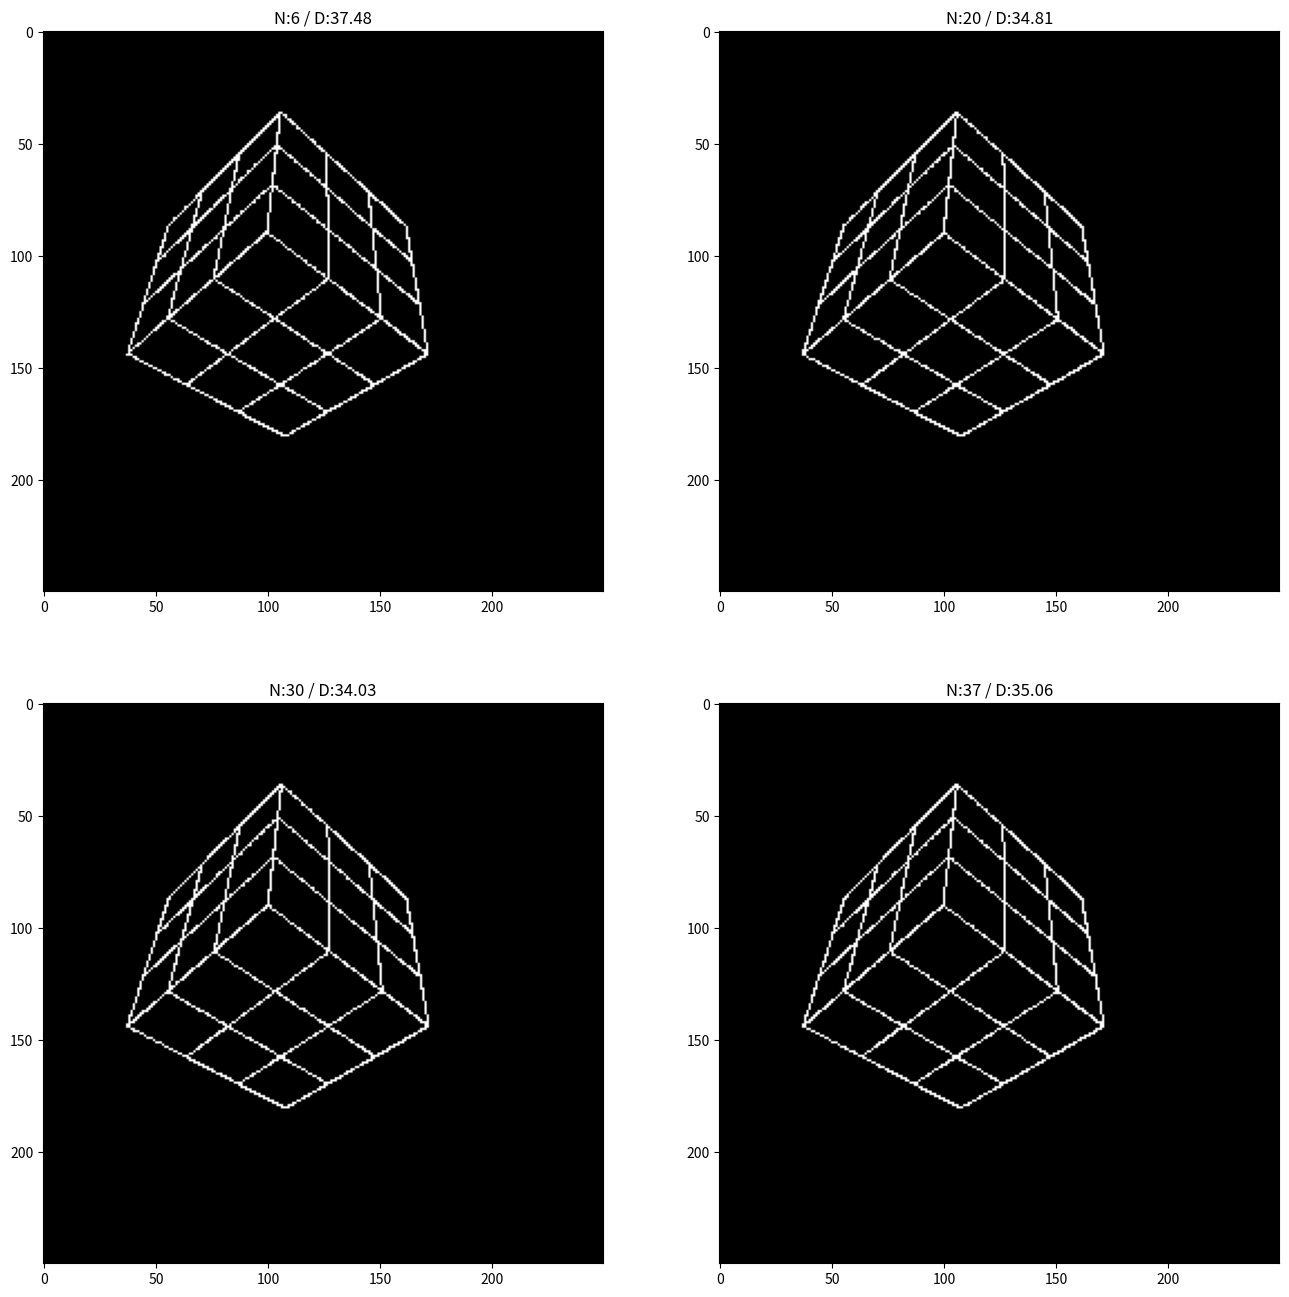

The script that saved this image:
# -*- coding: utf-8 -*-
"""538-hw1.ipynb

Automatically generated by Colaboratory.

Original file is located at
    https://colab.research.google.com/<link-removed>
"""

import numpy as np
import matplotlib.pyplot as plt

[height, width] = [250, 250]
cube_size = 30

def form_rotation_matrix(roll, pitch, yaw, euler=False):

    if euler:
         [roll, pitch, yaw] = np.radians([roll, pitch, yaw])
    
    rotate_x = np.array([
                         [1, 0, 0],
                         [0, np.cos(roll), -np.sin(roll)],
                         [0, np.sin(roll), np.cos(roll)]
                         ])

    rotate_y = np.array([
                         [np.cos(pitch), 0, np.sin(pitch)],
                         [0, 1, 0],
                         [-np.sin(pitch), 0, np.cos(pitch)]
                         ])
    
    rotate_z = np.array([
                         [np.cos(yaw), -np.sin(yaw), 0],
                         [np.sin(yaw), np.cos(yaw), 0],
                         [0, 0, 1]
                         ])

    return rotate_x @ rotate_y @ rotate_z


def form_calibration_matrix(rotation, translation):
    K = np.eye(3) # intrinsic matrix
    return K @ np.hstack((rotation, translation))

def project(calibration_matrix, points):
    """
        calibration matrix: 3x4
        points: Nx4 in world coordinates
    """

    points = points#/points[:, 3:4] # scale by homogeneous coordinates
    projected = (calibration_matrix @ (points.T)).T # apply transformation (T is to make Nx3)
    return projected/projected[:, 2:3] # scale by homogeneous coordinates

def generate_line(start, end, precision):
    """
        start and end coordinates of the line
        3d points
    """

    line_points = np.zeros((precision, 4))

    # find the axis to be filled
    flow_idx = np.flatnonzero(start-end)

    # max value of the axis
    size = np.abs((start-end)[flow_idx])

    # generate floating points
    flow = np.linspace(0, size, num=precision).reshape(precision, 1)

    # fill the variable axis
    line_points[:, flow_idx] = flow

    # fill the constant axices
    for i in range(3):
        if i != flow_idx:
            line_points[:, i] = start[i]

    # set homogeneous coordinates
    line_points[:, -1] = 1
    
    return line_points

def generate_corners(size=5):

    corners = np.array([
                     [0,0,0],
                     #[size,0,0],
                     [0,size,0],
                     [size,size,0],
                     [0,0,size],
                     [size,0,size],
                     [0,size,size],
                     [size,size,size],
    ])

    connections = np.array([
                            [0, size, size/3],
                            [0, size, size*2/3],
                            [0, 0, size/3],
                            [0, 0, size*2/3],

                            [0, size/3, size],
                            [0, size*2/3, size],
                            [0, size/3, 0],
                            [0, size*2/3, 0],

                            [size/3, size, size],
                            [size*2/3, size, size],
                            [size/3, size, 0],
                            [size*2/3, size, 0],

                            [size, size, size/3],
                            [size, size, size*2/3],
                            [0, size, size/3],
                            [0, size, size*2/3],

                            [size/3, size, size],
                            [size*2/3, size, size],
                            [size/3, 0, size],
                            [size*2/3, 0, size],

                            [size, size/3, size],
                            [size, size*2/3, size],
                            [0, size/3, size],
                            [0, size*2/3, size],

    ])

    return np.vstack((corners, connections))

def generate_cube_coordinates(size=5, precision=25):
    
    points = np.zeros((0, 4))
    
    corners = generate_corners(size)

    for start in corners:
        for end in corners:
            if np.count_nonzero(start-end) == 1:
                line_points = generate_line(start, end, precision=precision)
                points = np.vstack((points, line_points))

    return points

def render(points, img_height=500, img_width=500):
    """
    points: Nx2 in x, y format not row, column
    """

    #test = np.array([[0.4, -0.4],[-0.45, 0.45]])
    
    points = points.copy()
    
    #points = np.vstack((points, test))

    # move the origin from center to top left
    points[:, 0] += 0.5
    points[:, 1] -= 0.5
    points[:, 1] *= -1

    
    # scale by image size
    points[:, 0] *= img_width
    points[:, 1] *= img_height

    canvas = np.zeros((img_height, img_width))

    for p in points:
        # here we round the floating point
        # this may need a better solution
        if p[0] < img_width and p[1] < img_height:
            canvas[int(p[1]), int(p[0])] = 1
            p[0] = int(p[0])
            p[1] = int(p[1])


    return canvas, points

def ls_helper(xi, yi, x0, y0, z0):
    # only arranges the rows for correspondances
    return np.array(
        [
         [x0, y0, z0, 1, 0, 0, 0, 0, -xi*x0, -xi*y0, -xi*z0, -xi],
         [0, 0, 0, 0, x0, y0, z0, 1, -yi*x0, -yi*y0, -yi*z0, -yi]
        ]
    )

def form_ls_matrix(point_pairs):
    """
    form matrix to be applied SVD
    point_pairs: Nx2x3
    """
    Q = np.zeros((0, 12))

    for corr in point_pairs:
        img_coords = corr[0] # x, y, dummy
        world_coords = corr[1] # x, y, z

        pair = ls_helper(img_coords[0], img_coords[1], world_coords[0], world_coords[1], world_coords[2])
        Q = np.vstack((Q, pair))

    return Q

def approximate_calibration(Q_matrix):
    # apply svd
    U, S, V_t = np.linalg.svd(Q_matrix)

    # take the eigenvector corresponding to the smallest eigenvalue
    eigenvector = V_t[-1]

    return eigenvector.reshape(3,4)

def distance(real, approximated):
    # frobenius norm between two matrices
    return np.linalg.norm(real-approximated)

size = cube_size

world_points = np.array([
            [0,0,0], # 1
            #[size,0,0],
            [0,size,0], # 2
            [size,size,0], # 3
            [0,0,size], # 4
            [size,0,size], # 5
            [0,size,size], # 6
            [size,size,size], # 7

            [0, size, size/3], # 8
            [0, size, size*2/3], # 9
            [0, 0, size/3], # 10
            [0, 0, size*2/3], # 11

            [0, size/3, size], # 12
            [0, size*2/3, size], # 13
            [0, size/3, 0], # 14
            [0, size*2/3, 0], # 15

            [size/3, size, size], # 16
            [size*2/3, size, size], # 17
            [size/3, size, 0], # 18
            [size*2/3, size, 0], # 19

            [size, size, size/3], # 20
            [size, size, size*2/3], # 21

            [size/3, 0, size], # 22
            [size*2/3, 0, size], # 23

            [size, size/3, size], # 24
            [size, size*2/3, size], # 25

            # inside
            [0, size/3, size/3], # 26
            [0, size*2/3, size/3], # 27
            [0, size*2/3, size*2/3], # 28
            [0, size/3, size*2/3], # 29

            [size/3, size*2/3, size], # 30
            [size/3, size/3, size], # 31
            [size*2/3, size/3, size], # 32
            [size*2/3, size*2/3, size], # 33


            [size*2/3, size, size/3], # 34
            [size/3, size, size/3], # 35
            [size/3, size, size*2/3], # 36
            [size*2/3, size, size*2/3] # 37


    ])
#world_points[:, 2] -= 100
world_points = np.hstack((world_points, np.ones((world_points.shape[0], 1))))

# generate camera geometry
r = form_rotation_matrix(45, 45, 0, euler=True)
t = np.array([[-15, -15, -100]])
c = form_calibration_matrix(r, t.T)

corners = project(c, world_points)
# generate cube
cube_points = generate_cube_coordinates(size=size, precision=100)
coords_2d = project(c, cube_points)


# render
corners_img, pixel_coordinates = render(corners[:,:-1], height, width)
img, _ = render(coords_2d[:,:-1], height, width)

fig, ax = plt.subplots(nrows=1, ncols=2, figsize=(16,8))

ax[0].imshow(img, cmap="gray")
ax[0].set_title("Rubic Cube")
ax[1].imshow(corners_img, cmap="gray")
ax[1].set_title("Selected Corners")
n_pixels = pixel_coordinates.shape[0]
plt.show()

# add dummy dimension to the pixel coordinates
pixel_coordinates = np.asarray(pixel_coordinates)
pixel_coordinates = np.hstack((pixel_coordinates, np.ones((n_pixels, 1)))) # Nx3

plt.clf()
plt.cla()
plt.close()

fig, ax = plt.subplots(nrows=2, ncols=2, figsize=(16, 16))
for i, N in enumerate([6, 20, 30, 37]):
    # do least squares

    corr_matrix = np.zeros((N, 2, 3))

    corr_matrix[:, 0] = pixel_coordinates[:N]
    corr_matrix[:, 1] = world_points[:N, :-1]

    Q = form_ls_matrix(corr_matrix)

    c_hat = approximate_calibration(Q)


    # render

    cube_points = generate_cube_coordinates(size=size, precision=100)

    coords_2d = project(c_hat, cube_points)

    canvas = np.zeros((height, width))

    for p in coords_2d:
        # here we round the floating point
        # this may need a better solution
        if p[0] < height and p[1] < width:
            canvas[int(p[1]), int(p[0])] = 1

    ax[i//2, i%2].imshow(canvas, cmap="gray")
    ax[i//2, i%2].set_title("N:{} / D:{:.2f}".format(N, distance(img, canvas)))

    
plt.show()

